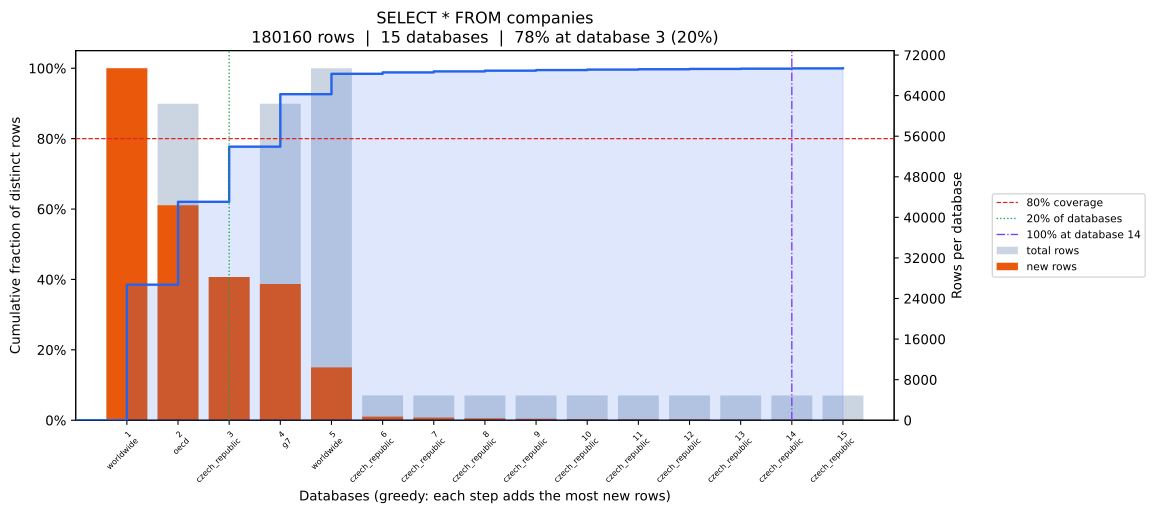

Values plotted in this chart, from the file beside it:
position, database, coverage_pct, total_rows, new_unique_rows
0, worldwide, 38.52, 69398, 69398
1, oecd, 62.05, 62395, 42384
2, czech_republic, 77.72, 28236, 28236
3, g7, 92.62, 62395, 26855
4, worldwide, 98.41, 69397, 10418
5, czech_republic, 98.81, 4893, 718
6, czech_republic, 99.1, 4889, 527
7, czech_republic, 99.31, 4885, 384
8, czech_republic, 99.47, 4879, 294
9, czech_republic, 99.61, 4891, 236
10, czech_republic, 99.71, 4888, 196
11, czech_republic, 99.8, 4886, 160
12, czech_republic, 99.88, 4879, 139
13, czech_republic, 99.95, 4882, 123
14, czech_republic, 100.0, 4867, 92
